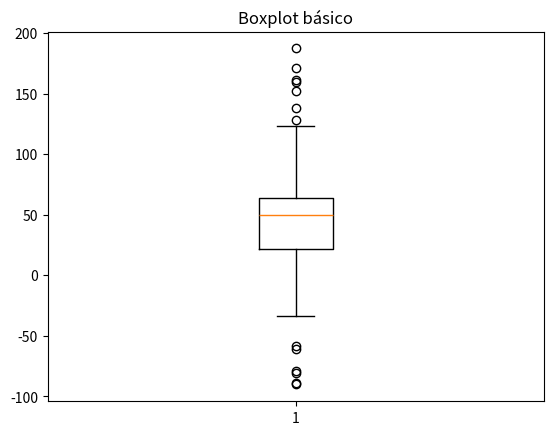
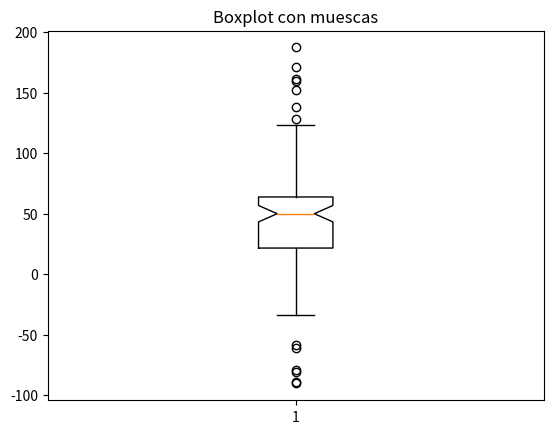
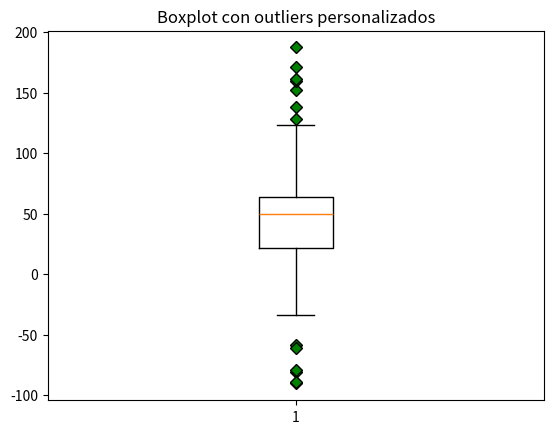
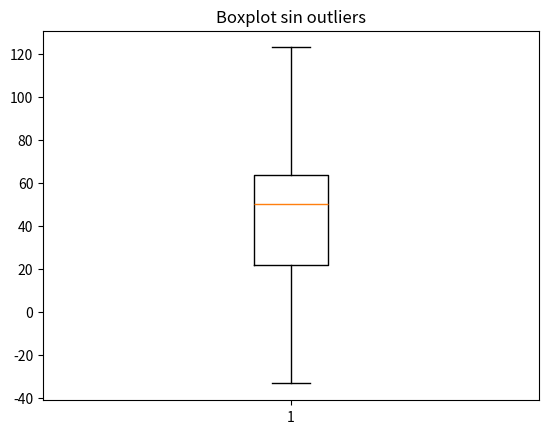
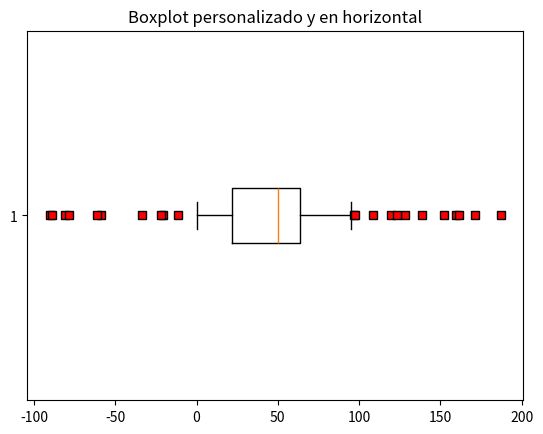
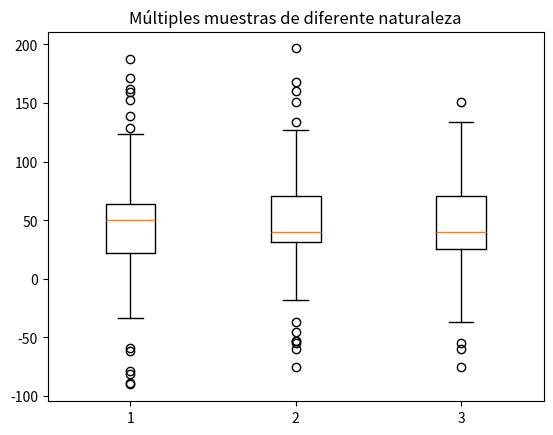

Reproduce these figures in Python, in order.

## DIAGRAMA DE CAJA Y BIGOTES (BOXPLOT)

import numpy as np
import matplotlib.pyplot as plt

# Para establecer una semilla y hacer que siempre nos
# salgan los mismos datos aleatorios se emplea:
# np.random.seed()
np.random.seed(19880519)

#Vamos a crear 4 distribuciones
#rand genera nºs aleatorios entre 0 y 1
#ones solo genera 1
dist1 = 100*np.random.rand(50) #datos entre 0 y 100
dist2 = 50*np.ones(25) #para que la mediana quede mas o menos centrada
dist3 = 100+100*np.random.rand(10) #colas de dispersión (por arriba)
dist4 = -100*np.random.rand(10) #colas de dispersión (por abajo)

#concateno las distribuciones generadas
data = np.concatenate((dist1, dist2, dist3, dist4))

#Boxplot básico -> función boxplot()
fig1, ax1 = plt.subplots()
ax1.set_title("Boxplot básico")
ax1.boxplot(data)
plt.show()
plt.close()


#Boxplot con muescas
fig2, ax2 = plt.subplots()
ax2.set_title("Boxplot con muescas")
ax2.boxplot(data, notch = True)
plt.show()
plt.close()


#Boxplot con outliers personalizados
green_diamond = dict(markerfacecolor="g", marker="D") #diamantes
fig3, ax3 = plt.subplots()
ax3.set_title("Boxplot con outliers personalizados")
ax3.boxplot(data, flierprops=green_diamond)
plt.show()
plt.close()

#Boxplot sin outliers
fig4, ax4 = plt.subplots()
ax4.set_title("Boxplot sin outliers")
ax4.boxplot(data, showfliers=False)
plt.show()
plt.close()

#Boxplot personalizado en horizontal
red_square = dict(markerfacecolor="r", marker="s") #cuadrado
fig5, ax5 = plt.subplots()
ax5.set_title("Boxplot personalizado y en horizontal")
#vert =False para que sea horizontal
#Para cambiar el tamaño de los bigotes se usa "whis ="
ax5.boxplot(data, vert=False, flierprops=red_square, whis=0.75)
plt.show()
plt.close()


"""VARIOS BOXPLOT EN LA MISMA GRÁFICA"""

#CREO UN NUEVO DATA
dist1 = 100*np.random.rand(50)
dist2 = 40*np.ones(25)
dist3 = 100+100*np.random.rand(10)
dist4 = -100*np.random.rand(10)
data2 = np.concatenate((dist1, dist2, dist3, dist4))


data.shape = (-1,1) #aplana el vector en filas
data2.shape = (-1,1) #aplana el vector en filas

#En la tercera variable se toman los datos de 
#data2 de 2 en 2 para la porimera columna
#flatten aplana el vector en filas
fulldata = [data.flatten(), data2.flatten(), data2[::2,0].flatten()]

fig7, ax7 = plt.subplots()
ax7.set_title("Múltiples muestras de diferente naturaleza")
ax7.boxplot(fulldata)
plt.show()
plt.close()
